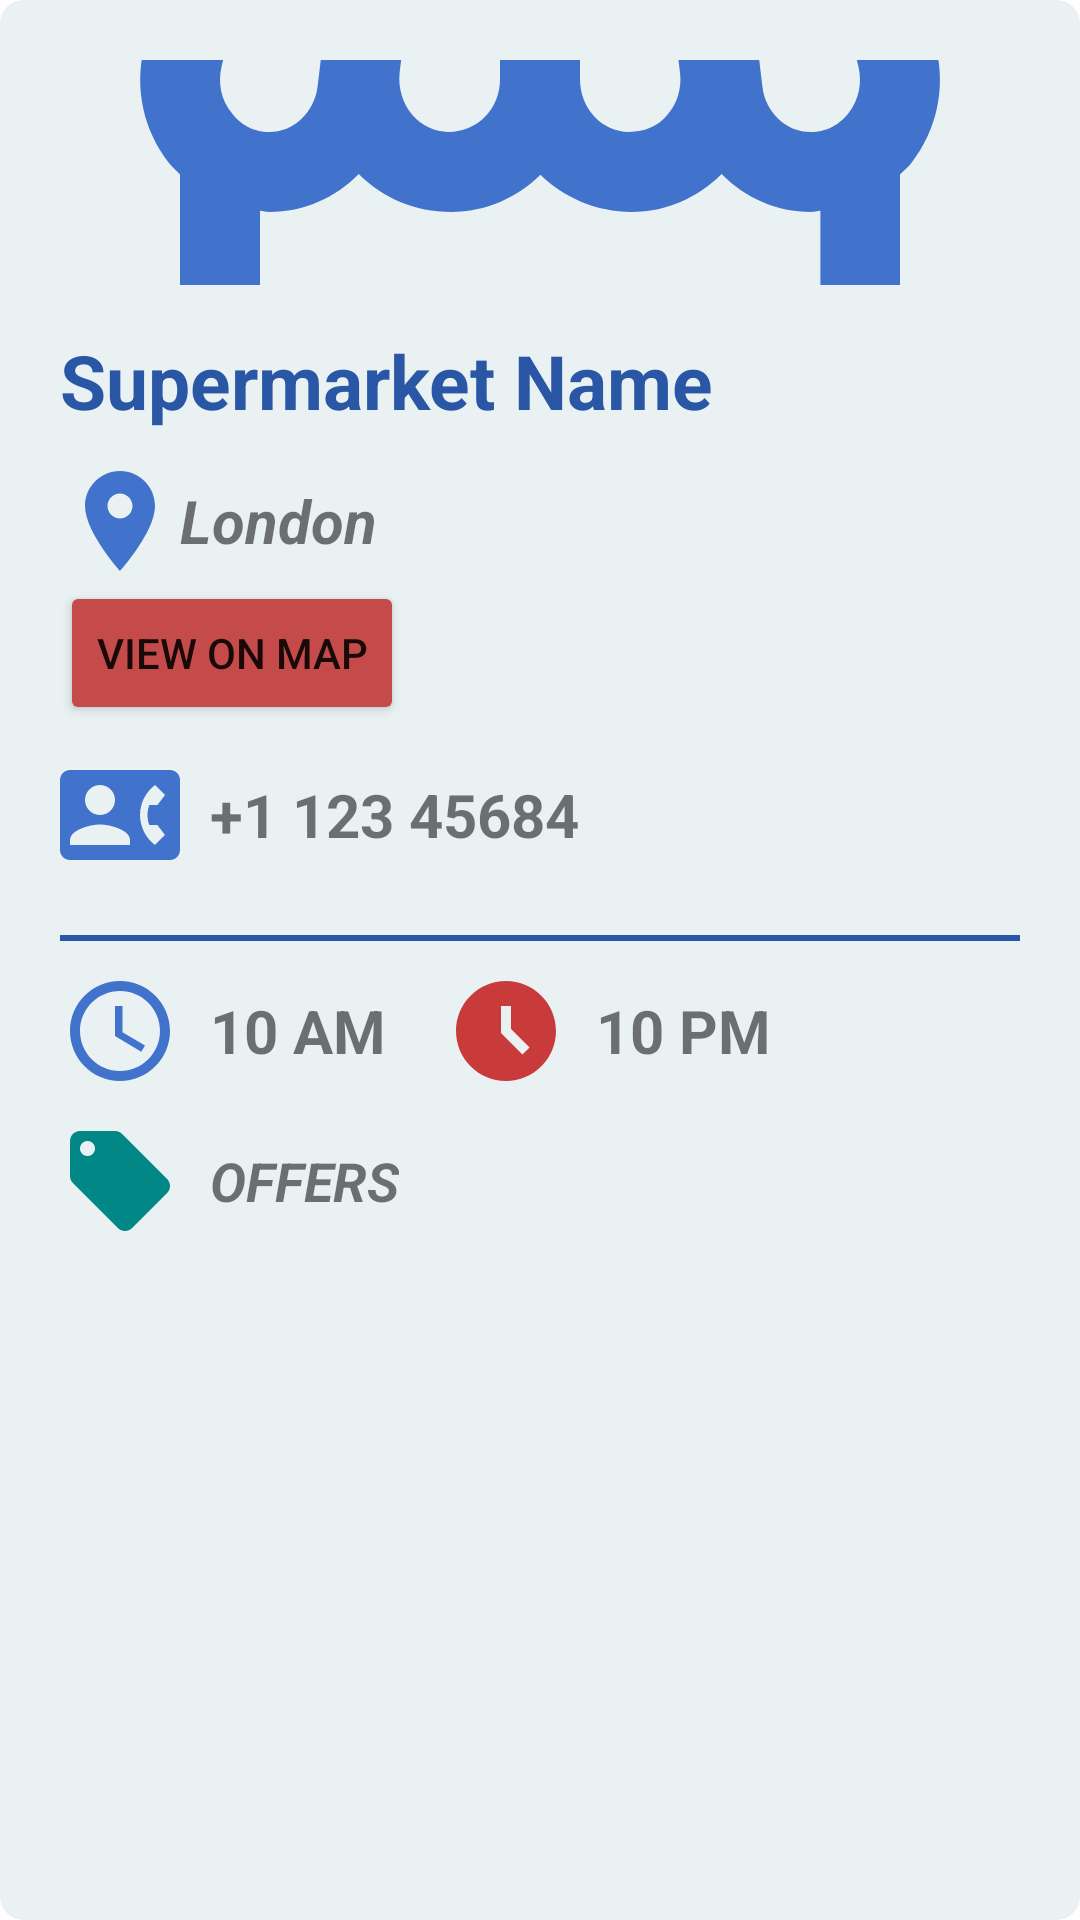

Android layout source for this screen:
<!-- AndroidManifest.xml: application theme Theme.MiniPocket -->
<!-- res/layout/supermarket_item.xml -->
<?xml version="1.0" encoding="utf-8"?>
<LinearLayout xmlns:android="http://schemas.android.com/apk/res/android"
    android:layout_width="match_parent"
    android:layout_height="wrap_content"
    android:padding="20dp"
    android:layout_margin="20dp"
    android:background="@drawable/bordercircle_grey"
    android:orientation="vertical">

    <ImageView
        android:id="@+id/imgv"
        android:layout_width="match_parent"
        android:layout_height="wrap_content"
        android:scaleType="centerCrop"
        android:src="@drawable/ic_baseline_storefront_24" />

    <TextView
        android:id="@+id/namet"
        android:layout_width="match_parent"
        android:layout_height="wrap_content"
        android:layout_marginTop="15dp"
        android:text="Supermarket Name"
        android:textColor="@color/teal_700"
        android:textSize="25dp"
        android:textStyle="bold" />

    <LinearLayout
        android:layout_width="match_parent"
        android:layout_height="wrap_content"
        android:layout_marginTop="10dp"
        android:gravity="center_vertical"
        android:orientation="horizontal">

        <ImageView
            android:id="@+id/i1"
            android:layout_width="40dp"
            android:layout_height="40dp"
            android:adjustViewBounds="true"
            android:scaleType="fitStart"
            android:src="@drawable/ic_baseline_location_on_24"
            android:tag="hospitals" />
        <TextView
            android:id="@+id/loct"
            android:layout_width="wrap_content"
            android:layout_height="wrap_content"
            android:text="London"
            android:textSize="20dp"
            android:textStyle="bold|italic" />
    </LinearLayout>
    <Button
        android:layout_width="wrap_content"
        android:layout_height="wrap_content"
        android:id="@+id/mapbt"
        android:text="View on Map"
        android:drawableLeft="@drawable/ic_baseline_map_24"
        android:backgroundTint="@color/red_app"/>

    <LinearLayout
        android:layout_width="match_parent"
        android:layout_height="wrap_content"
        android:layout_marginTop="10dp"
        android:gravity="center_vertical"
        android:orientation="horizontal">

        <ImageView
            android:id="@+id/i2"
            android:layout_width="40dp"
            android:layout_height="40dp"
            android:adjustViewBounds="true"
            android:scaleType="fitStart"
            android:src="@drawable/ic_baseline_contact_phone_24"
            android:tag="hospitals" />

        <TextView
            android:id="@+id/phonet"
            android:layout_width="wrap_content"
            android:layout_height="wrap_content"
            android:paddingRight="20dp"
            android:paddingLeft="10dp"
            android:text="+1 123 45684"
            android:textSize="20dp"
            android:textStyle="bold" />
    </LinearLayout>
    <LinearLayout
        android:layout_width="match_parent"
        android:layout_height="2dp"
        android:orientation="vertical"
        android:layout_marginTop="20dp"
        android:background="@color/teal_700"></LinearLayout>
    <LinearLayout
        android:layout_width="match_parent"
        android:layout_height="wrap_content"
        android:layout_marginTop="10dp"
        android:gravity="center_vertical"
        android:orientation="horizontal">

        <ImageView
            android:id="@+id/i3"
            android:layout_width="40dp"
            android:layout_height="40dp"
            android:adjustViewBounds="true"
            android:scaleType="fitStart"
            android:src="@drawable/ic_baseline_access_time_24"
            android:tag="hospitals" />

        <TextView
            android:id="@+id/otimet"
            android:layout_width="wrap_content"
            android:layout_height="wrap_content"
            android:paddingRight="20dp"
            android:paddingLeft="10dp"
            android:text="10 AM"
            android:textSize="20dp"
            android:textStyle="bold" />
        <ImageView
            android:id="@+id/i4"
            android:layout_width="40dp"
            android:layout_height="40dp"
            android:adjustViewBounds="true"
            android:scaleType="fitStart"
            android:src="@drawable/ic_baseline_access_time_filled_24"
            android:tag="hospitals" />

        <TextView
            android:id="@+id/ctimet"
            android:layout_width="wrap_content"
            android:layout_height="wrap_content"
            android:paddingRight="20dp"
            android:paddingLeft="10dp"
            android:text="10 PM"
            android:textSize="20dp"
            android:textStyle="bold" />
    </LinearLayout>
    <LinearLayout
        android:layout_width="match_parent"
        android:layout_height="wrap_content"
        android:layout_marginTop="10dp"
        android:gravity="center_vertical"
        android:orientation="horizontal">

    <ImageView
        android:id="@+id/i5"
        android:layout_width="40dp"
        android:layout_height="40dp"
        android:adjustViewBounds="true"
        android:scaleType="fitStart"
        android:src="@drawable/ic_baseline_local_offer_24"
        android:tag="hospitals" />

    <TextView
        android:id="@+id/offerst"
        android:layout_width="wrap_content"
        android:layout_height="wrap_content"
        android:paddingRight="20dp"
        android:paddingLeft="10dp"
        android:text="OFFERS"
        android:textSize="18dp"
        android:textStyle="bold|italic" />
    </LinearLayout>

</LinearLayout>
<!-- resources referenced by this layout -->
<resources>
  <color name="red_app">#c54b4b</color>
  <color name="teal_700">#2A56A6</color>
  <!-- drawable bordercircle_grey (drawable) -->
  <?xml version="1.0" encoding="utf-8"?>
  <shape xmlns:android="http://schemas.android.com/apk/res/android">
      <solid android:color="#E9F1F3" />
      <corners android:radius="8dp" />
  </shape>
  <!-- drawable ic_baseline_access_time_24 (drawable) -->
  <vector android:height="24dp" android:tint="#4172CC"
      android:viewportHeight="24" android:viewportWidth="24"
      android:width="24dp" xmlns:android="http://schemas.android.com/apk/res/android">
      <path android:fillColor="@android:color/white" android:pathData="M11.99,2C6.47,2 2,6.48 2,12s4.47,10 9.99,10C17.52,22 22,17.52 22,12S17.52,2 11.99,2zM12,20c-4.42,0 -8,-3.58 -8,-8s3.58,-8 8,-8 8,3.58 8,8 -3.58,8 -8,8z"/>
      <path android:fillColor="@android:color/white" android:pathData="M12.5,7H11v6l5.25,3.15 0.75,-1.23 -4.5,-2.67z"/>
  </vector>
  <!-- drawable ic_baseline_access_time_filled_24 (drawable) -->
  <vector android:height="24dp" android:tint="#C93B3B"
      android:viewportHeight="24" android:viewportWidth="24"
      android:width="24dp" xmlns:android="http://schemas.android.com/apk/res/android">
      <path android:fillColor="@android:color/white" android:pathData="M11.99,2C6.47,2 2,6.48 2,12s4.47,10 9.99,10C17.52,22 22,17.52 22,12S17.52,2 11.99,2zM15.29,16.71L11,12.41V7h2v4.59l3.71,3.71L15.29,16.71z"/>
  </vector>
  <!-- drawable ic_baseline_local_offer_24 (drawable) -->
  <vector android:height="24dp" android:tint="#018786"
      android:viewportHeight="24" android:viewportWidth="24"
      android:width="24dp" xmlns:android="http://schemas.android.com/apk/res/android">
      <path android:fillColor="@android:color/white" android:pathData="M21.41,11.58l-9,-9C12.05,2.22 11.55,2 11,2H4c-1.1,0 -2,0.9 -2,2v7c0,0.55 0.22,1.05 0.59,1.42l9,9c0.36,0.36 0.86,0.58 1.41,0.58 0.55,0 1.05,-0.22 1.41,-0.59l7,-7c0.37,-0.36 0.59,-0.86 0.59,-1.41 0,-0.55 -0.23,-1.06 -0.59,-1.42zM5.5,7C4.67,7 4,6.33 4,5.5S4.67,4 5.5,4 7,4.67 7,5.5 6.33,7 5.5,7z"/>
  </vector>
  <!-- drawable ic_baseline_location_on_24 (drawable) -->
  <vector android:height="24dp" android:tint="#4172CC"
      android:viewportHeight="24" android:viewportWidth="24"
      android:width="24dp" xmlns:android="http://schemas.android.com/apk/res/android">
      <path android:fillColor="@android:color/white" android:pathData="M12,2C8.13,2 5,5.13 5,9c0,5.25 7,13 7,13s7,-7.75 7,-13c0,-3.87 -3.13,-7 -7,-7zM12,11.5c-1.38,0 -2.5,-1.12 -2.5,-2.5s1.12,-2.5 2.5,-2.5 2.5,1.12 2.5,2.5 -1.12,2.5 -2.5,2.5z"/>
  </vector>
  <style name="Theme.MiniPocket" parent="Theme.MaterialComponents.DayNight.DarkActionBar">
          
          <item name="colorPrimary">@color/purple_500</item>
          <item name="colorPrimaryVariant">@color/purple_700</item>
          <item name="colorOnPrimary">@color/white</item>
          
          <item name="colorSecondary">@color/teal_200</item>
          <item name="colorSecondaryVariant">@color/teal_700</item>
          <item name="colorOnSecondary">@color/black</item>
          
          <item name="android:statusBarColor" tools:targetApi="l">?attr/colorPrimaryVariant</item>
          
      </style>
  <color name="purple_500">#FF6200EE</color>
  <color name="purple_700">#FF3700B3</color>
  <color name="white">#FFFFFFFF</color>
  <color name="teal_200">#5F8FE8</color>
  <color name="black">#FF000000</color>
</resources>
